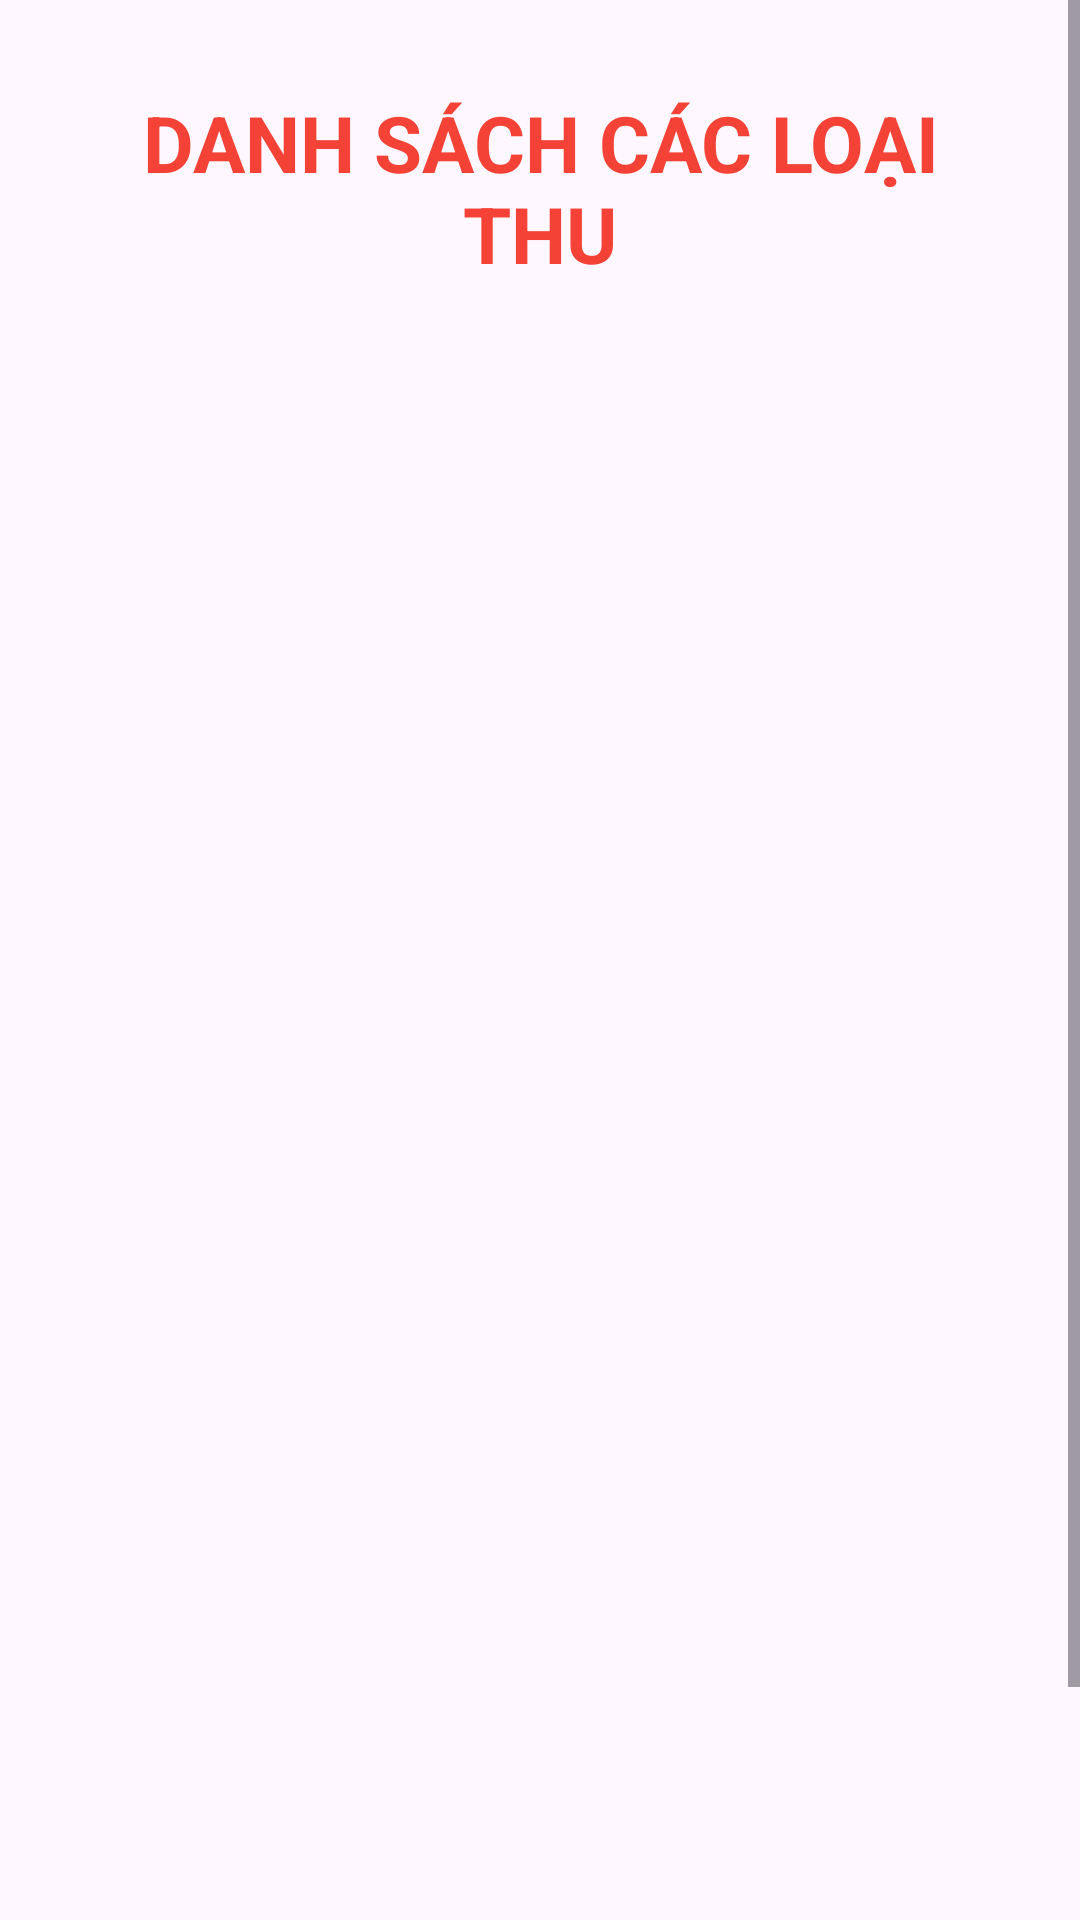

Android layout source for this screen:
<!-- AndroidManifest.xml: application theme Theme.ExpensiveManagement -->
<!-- res/layout/fragment_loai_thu.xml -->
<?xml version="1.0" encoding="utf-8"?>
<androidx.constraintlayout.widget.ConstraintLayout xmlns:android="http://schemas.android.com/apk/res/android"
    xmlns:app="http://schemas.android.com/apk/res-auto"
    xmlns:tools="http://schemas.android.com/tools"
    android:layout_width="match_parent"
    android:layout_height="match_parent"
    tools:context=".Fragment.LoaiThuFragment">
    <ScrollView
        android:layout_width="match_parent"
        android:layout_height="match_parent"
        app:layout_constraintBottom_toBottomOf="parent"
        app:layout_constraintTop_toTopOf="parent"
        app:layout_constraintEnd_toEndOf="parent"
        app:layout_constraintStart_toEndOf="parent">
        <LinearLayout
            android:layout_width="match_parent"
            android:layout_height="0dp"
            android:layout_margin="10dp"
            android:orientation="vertical">
            <TextView
                android:id="@+id/textViewThemLoaiThu"
                android:layout_width="match_parent"
                android:layout_height="wrap_content"
                android:layout_margin="20dp"
                android:gravity="center_horizontal"
                android:text="DANH SÁCH CÁC LOẠI THU"
                android:textColor="#F44336"
                android:textSize="26sp"
                android:textStyle="bold" />

            <ListView
                android:id="@+id/listViewLoaiThu"
                android:layout_width="match_parent"
                android:layout_height="545dp"
                android:layout_margin="10dp" />
            <Button
                android:layout_width="wrap_content"
                android:layout_height="wrap_content"
                android:layout_gravity="center"
                android:id="@+id/btnThemLoaiThu"
                android:text="Thêm loại thu"
                android:textColor="#FFFFFF"/>
        </LinearLayout>

    </ScrollView>

</androidx.constraintlayout.widget.ConstraintLayout>
<!-- resources referenced by this layout -->
<resources>
  <style name="Theme.ExpensiveManagement" parent="Base.Theme.ExpensiveManagement" />
  <style name="Base.Theme.ExpensiveManagement" parent="Theme.Material3.DayNight.NoActionBar">
          
          
      </style>
</resources>
